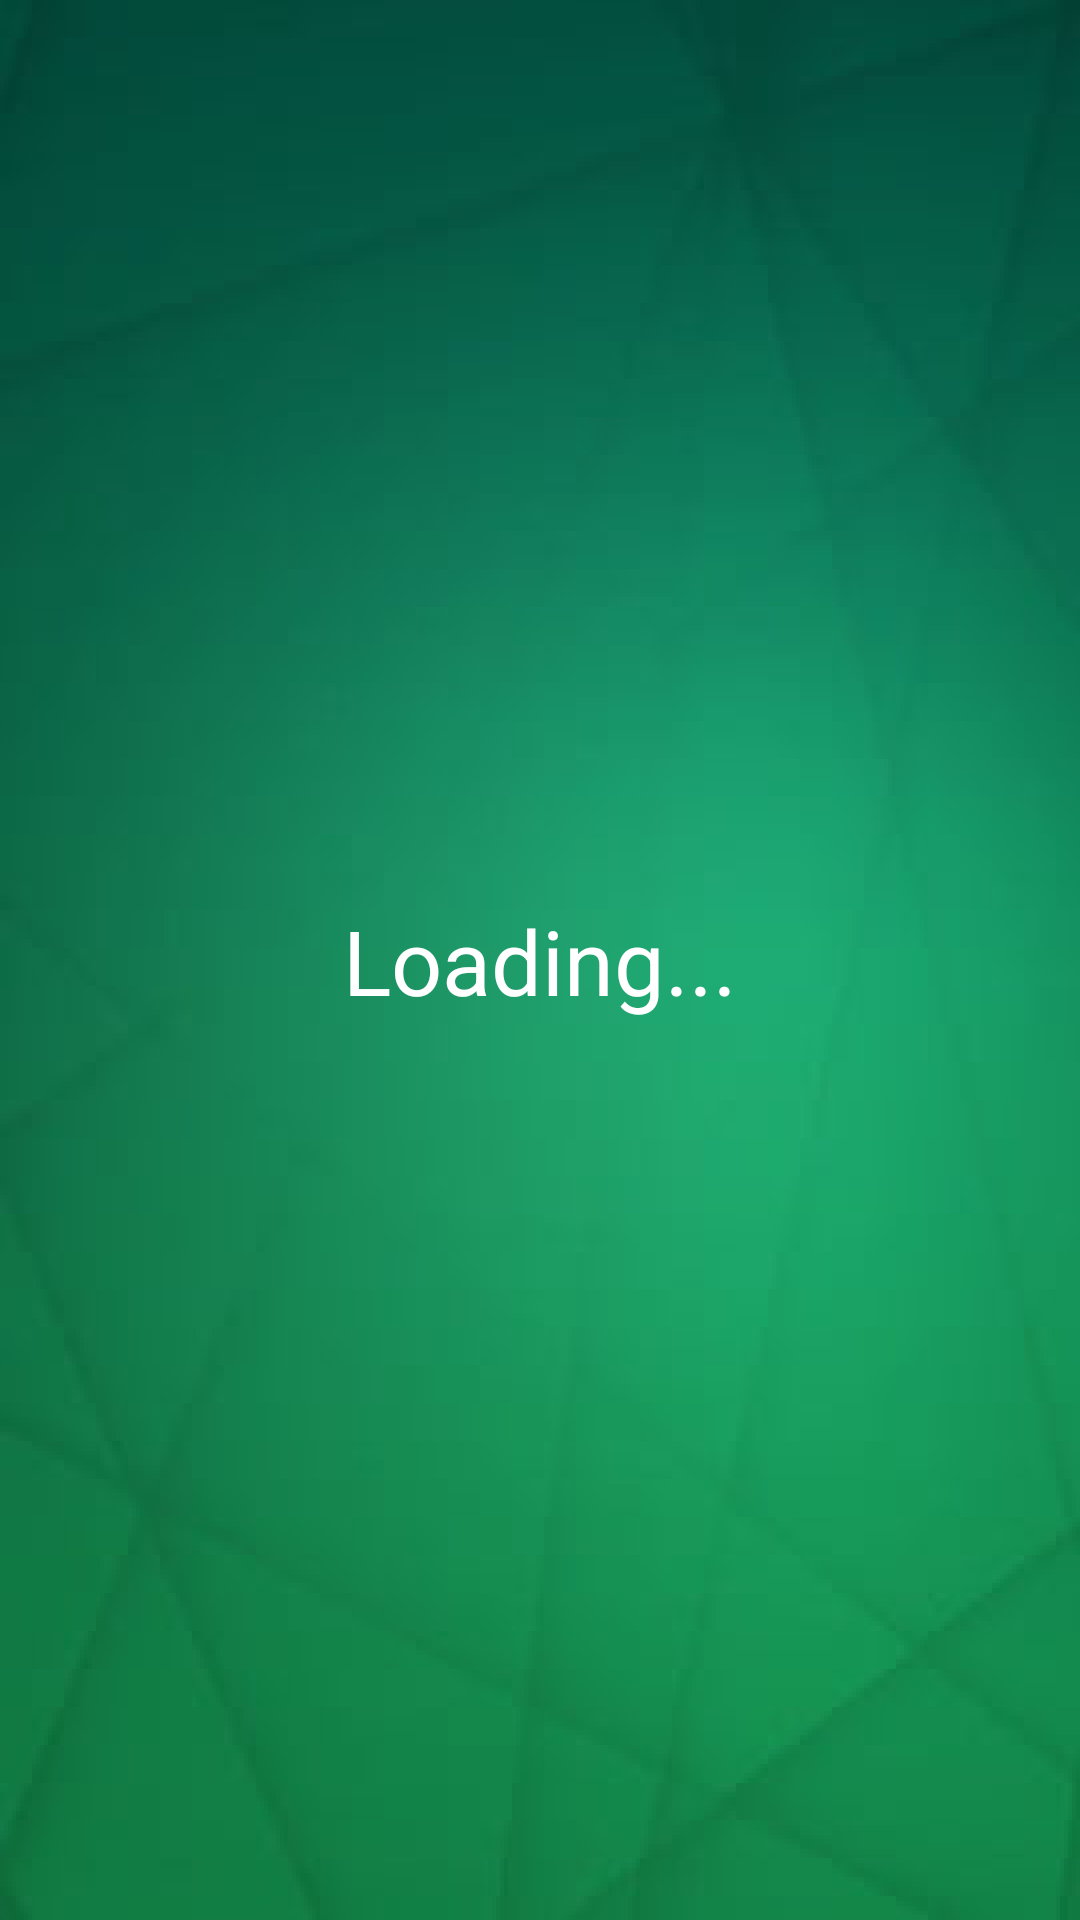

Write the Android layout XML for this screen, with the resource values it uses.
<!-- AndroidManifest.xml: application theme Theme.OptionWayWheel -->
<!-- res/layout/activity_loading.xml -->
<?xml version="1.0" encoding="utf-8"?>
<androidx.constraintlayout.widget.ConstraintLayout xmlns:android="http://schemas.android.com/apk/res/android"
    android:layout_width="match_parent"
    android:layout_height="match_parent"
    xmlns:app="http://schemas.android.com/apk/res-auto"
    android:background="@drawable/bg_layout">

    <TextView
        android:layout_width="wrap_content"
        android:layout_height="wrap_content"
        android:text="Loading..."
        android:textSize="30dp"
        app:layout_constraintTop_toTopOf="parent"
        app:layout_constraintBottom_toBottomOf="parent"
        app:layout_constraintStart_toStartOf="parent"
        app:layout_constraintEnd_toEndOf="parent"
        android:textColor="@color/white"/>
</androidx.constraintlayout.widget.ConstraintLayout>
<!-- resources referenced by this layout -->
<resources>
  <color name="white">#FFFFFFFF</color>
  <!-- drawable bg_layout: png bitmap (drawable, 169998 bytes) -->
  <style name="Theme.OptionWayWheel" parent="Theme.MaterialComponents.DayNight.DarkActionBar">
          
          <item name="colorPrimary">@color/green_light</item>
          <item name="colorPrimaryVariant">@color/green</item>
          <item name="colorOnPrimary">@color/white</item>
          
          <item name="android:statusBarColor">?attr/colorPrimaryVariant</item>
          
      </style>
  <color name="green_light">#18976a</color>
  <color name="green">#024f3f</color>
</resources>
